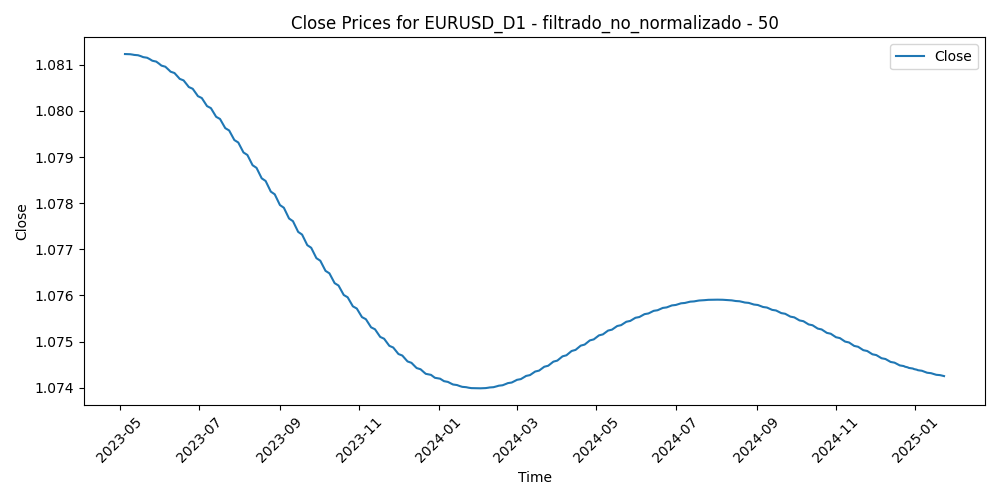

The table this chart was drawn from, first rows:
Time, Close, Volume, diferencia_media_50
2023-05-05, 1.081, 50962, -0.01793
2023-05-08, 1.081, 41056, -0.01569
2023-05-09, 1.081, 44390, -0.01067
2023-05-10, 1.081, 49161, -0.01213
2023-05-11, 1.081, 53114, -0.004825
2023-05-12, 1.081, 45625, 0.002216
2023-05-15, 1.081, 39824, 0.0001092
2023-05-16, 1.081, 44777, 0.001916
2023-05-17, 1.081, 46651, 0.004906
2023-05-18, 1.081, 43909, 0.01215
2023-05-19, 1.081, 51318, 0.008894
2023-05-22, 1.081, 47118, 0.008425
2023-05-23, 1.081, 48830, 0.01266
2023-05-24, 1.081, 53075, 0.01513
2023-05-25, 1.081, 51572, 0.01777
2023-05-26, 1.081, 48465, 0.0179
2023-05-29, 1.081, 22816, 0.01948
2023-05-30, 1.081, 50761, 0.01691
2023-05-31, 1.081, 54635, 0.02115
2023-06-01, 1.081, 52382, 0.0136
2023-06-02, 1.081, 46905, 0.019
2023-06-05, 1.081, 42868, 0.01834
2023-06-06, 1.081, 42505, 0.02001
2023-06-07, 1.081, 44014, 0.01906
2023-06-08, 1.081, 45014, 0.0104
2023-06-09, 1.081, 40632, 0.01362
2023-06-12, 1.081, 39650, 0.01246
2023-06-13, 1.081, 49993, 0.008616
2023-06-14, 1.081, 50573, 0.004664
2023-06-15, 1.081, 52075, -0.006746
2023-06-16, 1.081, 47927, -0.006309
2023-06-19, 1.081, 34876, -0.004127
2023-06-20, 1.081, 49312, -0.003767
2023-06-21, 1.081, 52768, -0.0106
2023-06-22, 1.081, 51164, -0.00775
2023-06-23, 1.081, 54169, -0.001898
2023-06-26, 1.08, 43968, -0.002932
2023-06-27, 1.08, 50318, -0.008517
2023-06-28, 1.08, 50058, -0.003813
2023-06-29, 1.08, 52523, 0.0008538
2023-06-30, 1.08, 51728, -0.003865
2023-07-03, 1.08, 43504, -0.00454
2023-07-04, 1.08, 28410, -0.001269
2023-07-05, 1.08, 45097, 0.0008906
2023-07-06, 1.08, 58240, -0.003203
2023-07-07, 1.08, 53812, -0.01089
2023-07-10, 1.08, 47844, -0.01414
2023-07-11, 1.08, 46977, -0.01487
2023-07-12, 1.08, 58234, -0.02702
2023-07-13, 1.08, 56538, -0.03607
2023-07-14, 1.08, 56321, -0.03556
2023-07-17, 1.08, 44953, -0.03637
2023-07-18, 1.08, 59813, -0.03482
2023-07-19, 1.08, 58959, -0.03185
2023-07-20, 1.08, 55572, -0.02412
2023-07-21, 1.08, 51160, -0.02315
2023-07-24, 1.08, 56031, -0.01671
2023-07-25, 1.08, 48107, -0.01539
2023-07-26, 1.079, 59833, -0.01793
2023-07-27, 1.079, 72036, -0.006616
... 386 more rows
